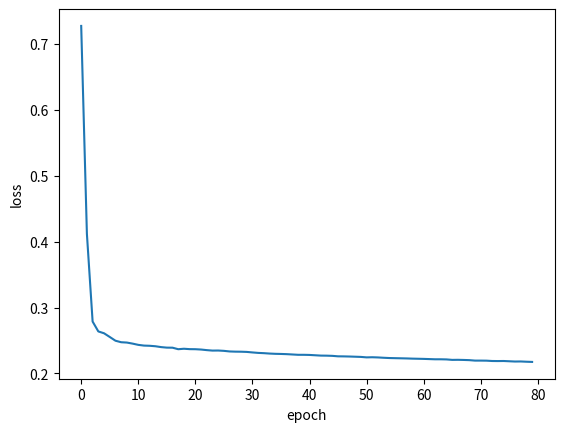

Here is the Python script that generated this plot:
import matplotlib.pyplot as plt
import matplotlib
losses = [0.7276, 0.4118, 0.2788, 0.2638, 0.2610, 0.2554, 0.2497, 0.2474
    , 0.2469, 0.2453, 0.2434, 0.2423, 0.2420, 0.2413, 0.2400, 0.2392, 0.2391
    , 0.2368, 0.2375, 0.2369, 0.2368, 0.2363, 0.2354, 0.2347, 0.2348, 0.2343
    , 0.2334, 0.2331, 0.2330, 0.2327, 0.2319, 0.2312, 0.2308, 0.2302, 0.2298
    , 0.2296, 0.2293, 0.2288, 0.2283, 0.2283, 0.2281, 0.2276, 0.2271, 0.2270
    , 0.2267, 0.2260, 0.2259, 0.2257, 0.2254, 0.2251, 0.2244, 0.2246, 0.2243
    , 0.2238, 0.2234, 0.2232, 0.2230, 0.2228, 0.2225, 0.2223, 0.2221, 0.2218
    , 0.2215, 0.2215, 0.2213, 0.2206, 0.2207, 0.2205, 0.2202, 0.2195, 0.2195
    , 0.2194, 0.2189, 0.2188, 0.2189, 0.2185, 0.2181, 0.2182, 0.2178, 0.2175]

plt.plot(losses)
plt.ylabel('loss')
plt.xlabel('epoch')
plt.savefig("mygraph.png")
